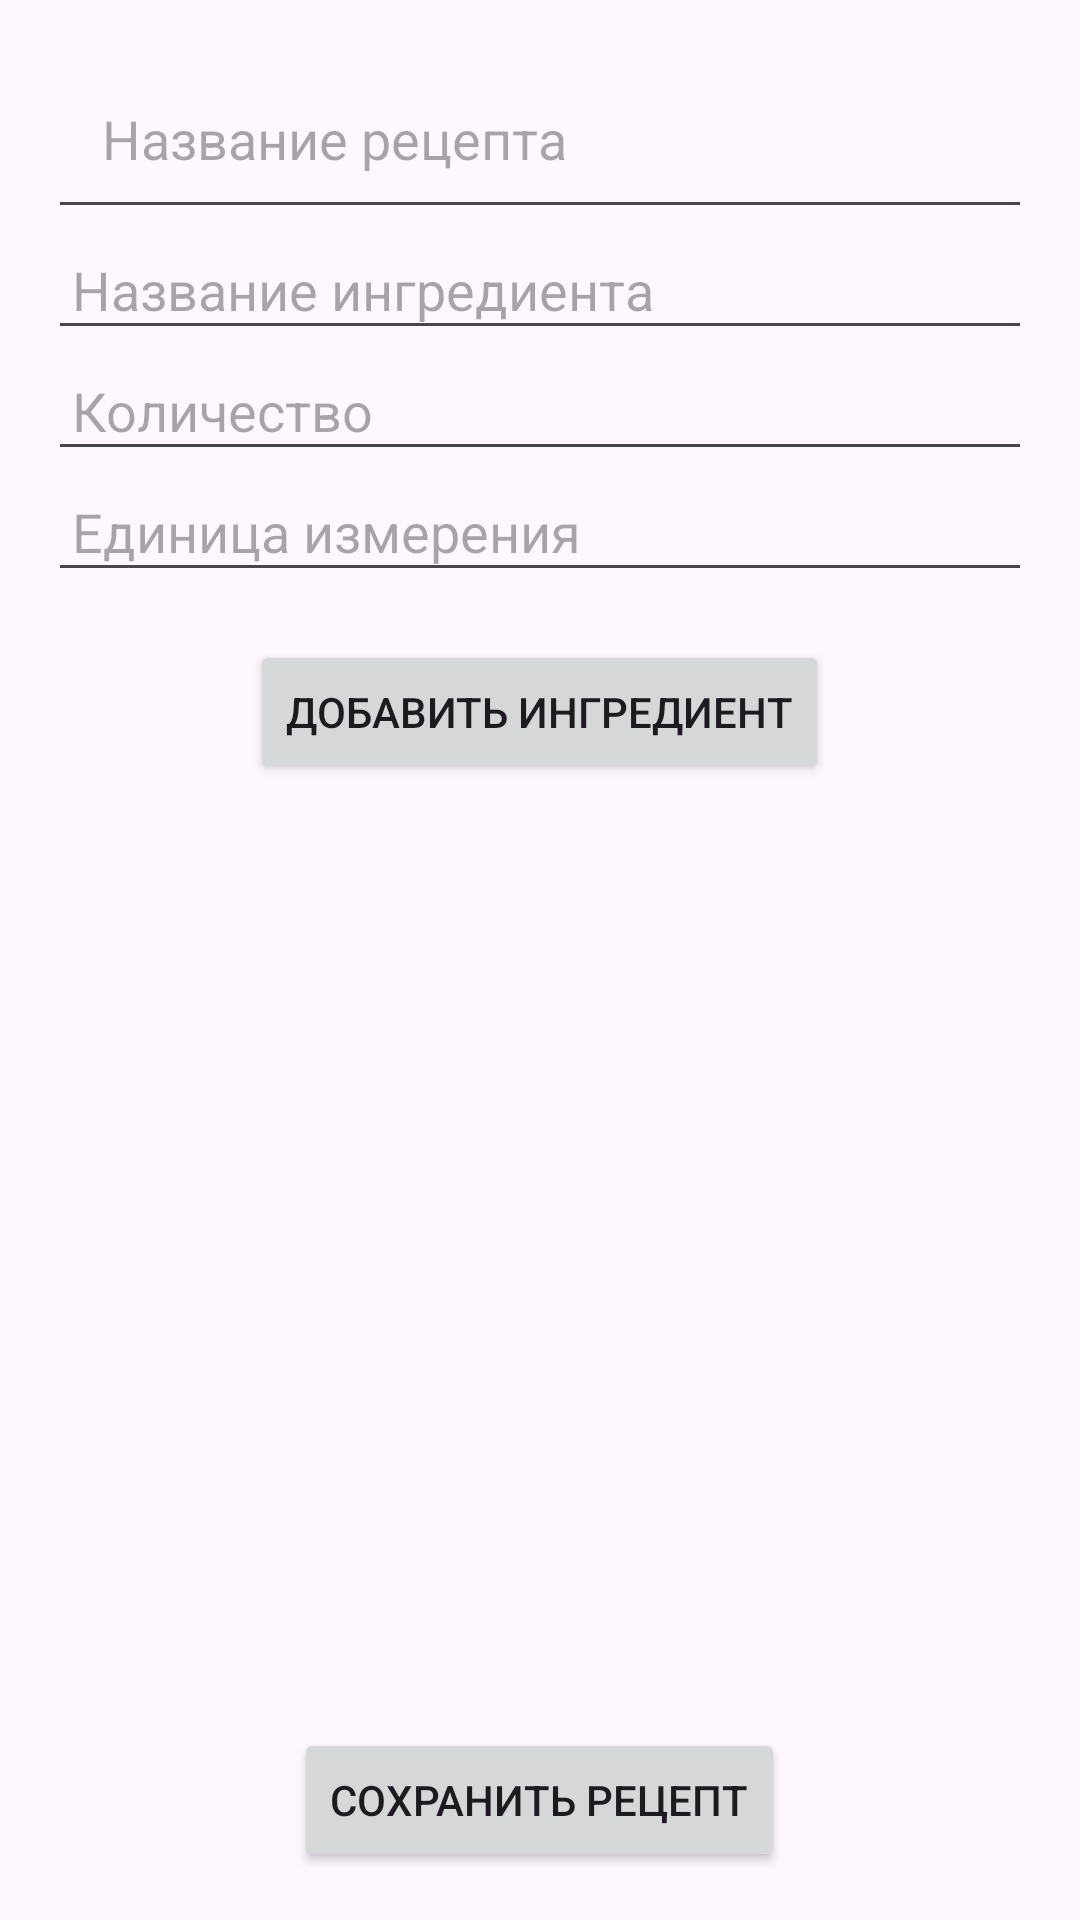

This screen was rendered from an Android layout file. Write that file and the resources it references.
<!-- AndroidManifest.xml: application theme Theme.Lesson3 -->
<!-- res/layout/activity_lesson7_main.xml -->
<?xml version="1.0" encoding="utf-8"?>
<LinearLayout
    xmlns:android="http://schemas.android.com/apk/res/android"
    xmlns:app="http://schemas.android.com/apk/res-auto"
    xmlns:tools="http://schemas.android.com/tools"
    android:id="@+id/main"
    android:orientation="vertical"
    android:padding="16dp"
    android:layout_width="match_parent"
    android:layout_height="match_parent"
    tools:context=".MainActivity">

    <EditText
        android:id="@+id/edText_recipe_name"
        android:layout_width="match_parent"
        android:layout_height="wrap_content"
        android:hint="Название рецепта"
        android:textSize="18sp"
        android:padding="18dp"/>

    <EditText
        android:id="@+id/edText_ing_name"
        android:layout_width="match_parent"
        android:layout_height="wrap_content"
        android:hint="Название ингредиента"
        android:textSize="18sp"
        android:padding="8dp"/>

    <EditText
        android:id="@+id/edQuantity"
        android:layout_width="match_parent"
        android:layout_height="wrap_content"
        android:hint="Количество"
        android:textSize="18sp"
        android:padding="8dp"/>

    <EditText
        android:id="@+id/edUnit"
        android:layout_width="match_parent"
        android:layout_height="wrap_content"
        android:hint="Единица измерения"
        android:textSize="18sp"
        android:padding="8dp"/>

    <Button
        android:id="@+id/btn_save_ing"
        android:layout_width="wrap_content"
        android:layout_height="wrap_content"
        android:layout_gravity="center_horizontal"
        android:text="Добавить ингредиент"
        android:layout_marginTop="16dp" />

    <ListView
        android:id="@+id/listView_ing"
        android:layout_width="wrap_content"
        android:layout_height="0dp"
        android:layout_marginTop="16dp"
        android:layout_weight="1" />

    <Button
        android:id="@+id/btn_save_recipe"
        android:layout_width="wrap_content"
        android:layout_height="wrap_content"
        android:text="Сохранить рецепт"
        android:onClick="onClickSaveInDBRecipe"
        android:layout_gravity="center_horizontal"
        android:layout_marginTop="16dp"/>


</LinearLayout>
<!-- resources referenced by this layout -->
<resources>
  <style name="Theme.Lesson3" parent="Base.Theme.Lesson3" />
  <style name="Base.Theme.Lesson3" parent="Theme.Material3.DayNight.NoActionBar">
          
          
  
      </style>
</resources>
